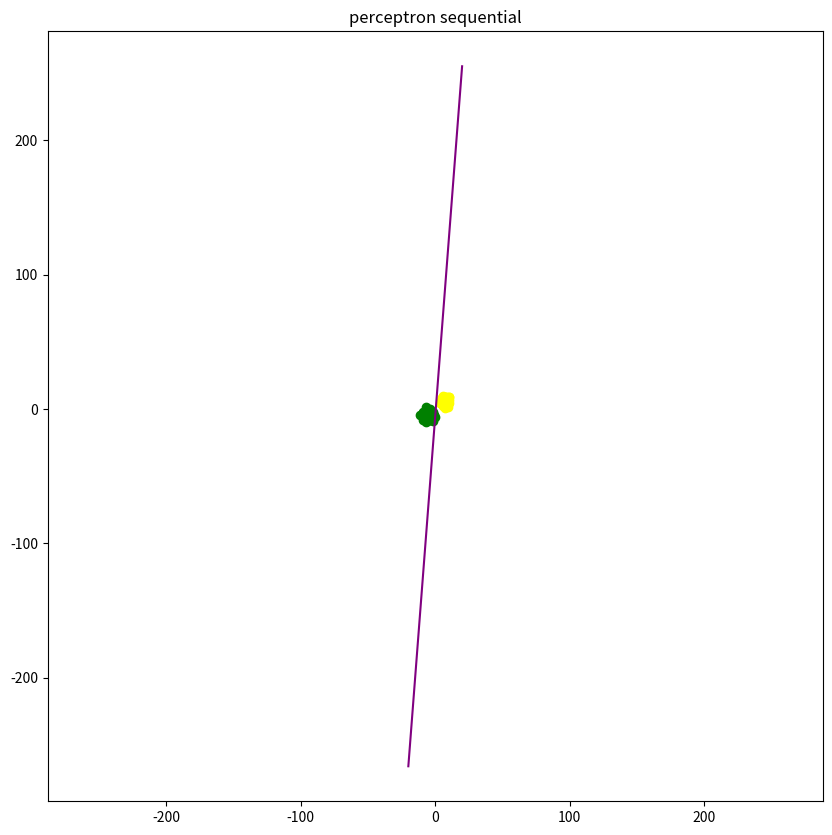
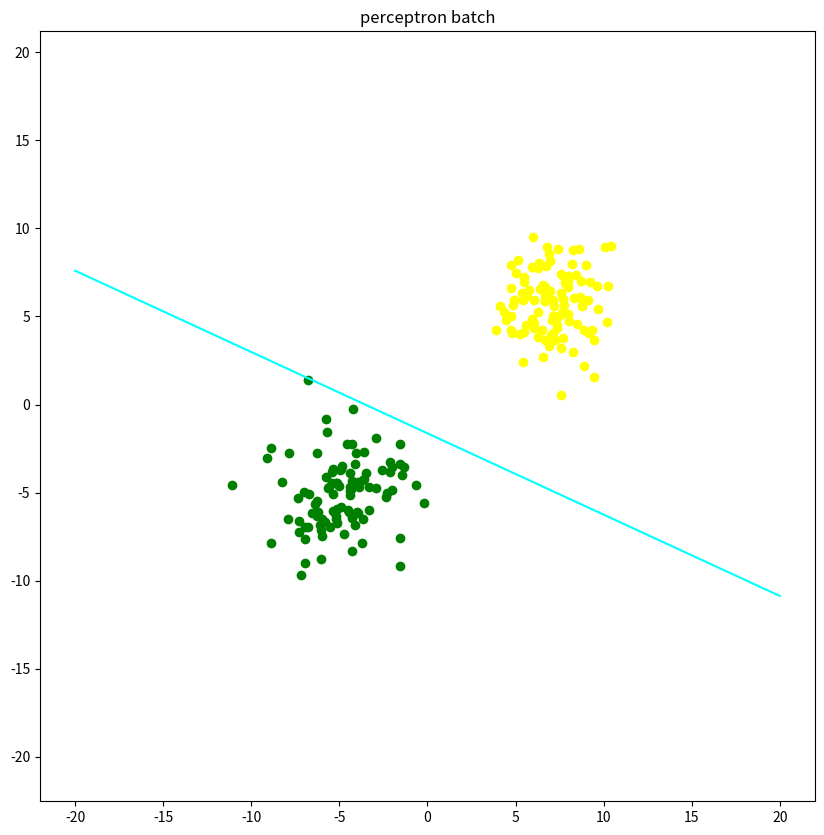
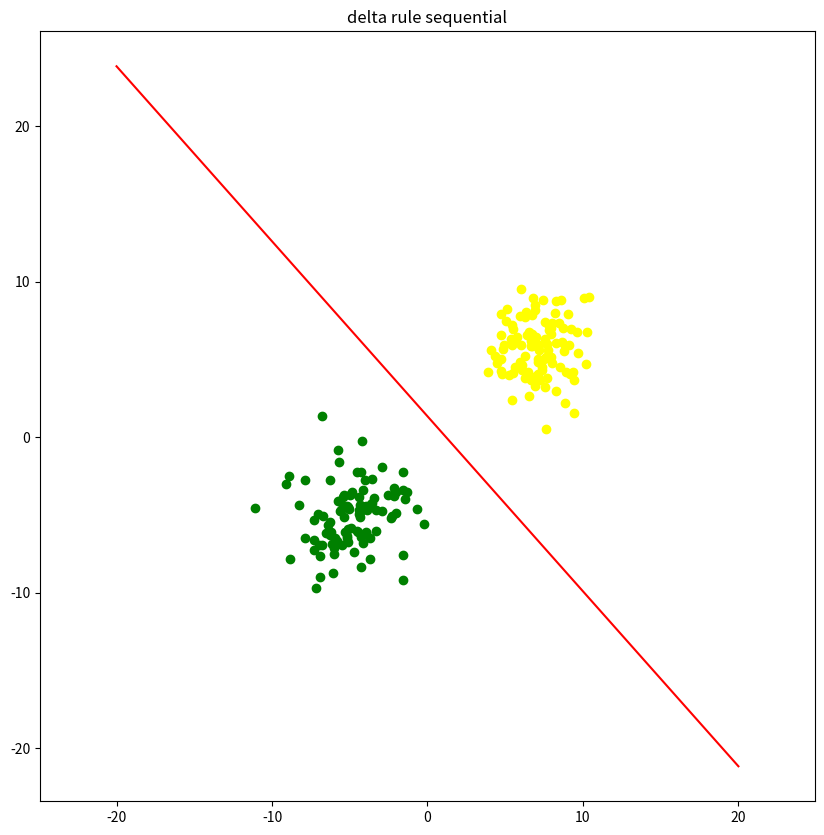
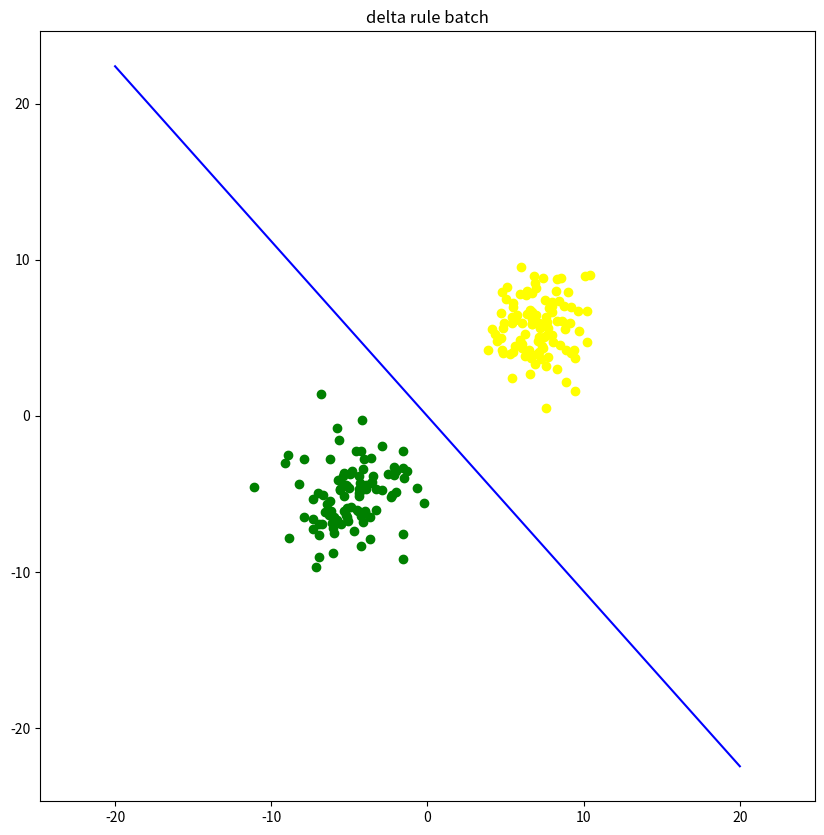

The script that saved these images, in order:
import numpy as np
import matplotlib.pyplot as plt
#3.1.1

#generate data points
numPointsPerCluster = 100
mean = [-5, -5]
cov = [[3.5, 0], [0, 3.5]]
sample1x, sample1y = np.random.multivariate_normal(mean, cov, numPointsPerCluster).T
mean = [7,6]
cov = [[3.5, 0], [0, 3.5]]
sample2x, sample2y = np.random.multivariate_normal(mean, cov, numPointsPerCluster).T

#plot data points
plt.figure(1,figsize=(10,10))
plt.scatter(sample1x, sample1y, color="green")
plt.scatter(sample2x, sample2y, color="yellow")
plt.axis('equal')
#plt.show()

#combine data points
ones=np.ones(numPointsPerCluster)
negs=-1*np.ones(numPointsPerCluster)
sample1=np.column_stack((sample1x,sample1y,ones))
sample2=np.column_stack((sample2x,sample2y,negs))
allpoints=np.concatenate((sample1, sample2), axis=0)

#shuffle the data points
np.random.shuffle(allpoints)
patterns = allpoints[:,:2]
targets  = allpoints[:,2]
ones=np.ones(2*numPointsPerCluster)
patterns=np.column_stack((patterns,ones))
patterns = patterns.T

#3.1.2
#perceptron learning

#create weights & setup
def createWeightsMatrix(xDim, yDim):
    return .1* np.random.randn(xDim, yDim)

#weights = [-.5,.5, .7]
weights = np.ndarray.flatten(createWeightsMatrix(1, 3))
#print(weights)
eta = .001
numEpochs = 10

#sequential
for i in range(0, numEpochs):
  for i in range(0, 2*numPointsPerCluster):
    currOutput = np.dot(weights, patterns[:,i])
    if currOutput > 0 and targets[i] < 0:
        weights = weights - eta*patterns[:,i]
      #	weights[0]+=-eta*patterns[0][i]
    elif currOutput < 0 and targets[i] > 0:
        weights = weights + eta*patterns[:,i]
    #print(weights)
x = np.linspace(-20, 20, 1000)
plt.plot(x, (weights[0]*x + weights[2])/-weights[1], color = "purple")
plt.title('perceptron sequential')
plt.show()

#batch
weights = np.ndarray.flatten(createWeightsMatrix(1, 3))
for i in range(0, numEpochs):
  currOutput = np.dot(weights, patterns)
  for i in range(0, 2*numPointsPerCluster):
    if currOutput[i] > 0 and targets[i] < 0:
        weights = weights - eta*patterns[:,i]
        #	weights[0]+=-eta*patterns[0][i]
    elif currOutput[i]<0 and targets[i] >0:
        weights = weights + eta*patterns[:,i]
  #print(weights)
plt.figure(2, figsize=(10,10))  
plt.scatter(sample1x, sample1y, color="green")
plt.scatter(sample2x, sample2y, color="yellow")
plt.axis('equal')
x = np.linspace(-20, 20, 1000)
plt.plot(x, (weights[0]*x + weights[2])/-weights[1], color = "cyan") 
plt.title('perceptron batch')
plt.show()

#delta rule
weights = np.ndarray.flatten(createWeightsMatrix(1, 3))

#sequential
for i in range(0, numEpochs):
  for i in range(0, 2*numPointsPerCluster):
    currOutput = np.dot(weights, patterns[:,i])
    weights = weights - eta*patterns[:,i]*(currOutput-targets[i])
    #print(weights)
plt.figure(3, figsize=(10,10))  
plt.scatter(sample1x, sample1y, color="green")
plt.scatter(sample2x, sample2y, color="yellow")
plt.axis('equal')
x = np.linspace(-20, 20, 1000)
plt.plot(x, (weights[0]*x + weights[2])/-weights[1], color = "red") 
plt.title('delta rule sequential')
plt.show()

#batch
weights = np.ndarray.flatten(createWeightsMatrix(1, 3))
for i in range(0, numEpochs):
    currOutput = np.dot(weights, patterns)  
    for i in range(0, 2*numPointsPerCluster):
        weights = weights - eta*patterns[:,i]*(currOutput[i]-targets[i])
    #print(weights)
plt.figure(4, figsize=(10,10))  
plt.scatter(sample1x, sample1y, color="green")
plt.scatter(sample2x, sample2y, color="yellow")
plt.axis('equal')
x = np.linspace(-20, 20, 1000)
plt.plot(x, (weights[0]*x + weights[2])/-weights[1], color = "blue") 
plt.title('delta rule batch')
plt.show()

#TODO: plot learning curve for each variant 
#comparisons between all 4 based on number or ratio of misclassified examples at each epoch
#how quickly do the algorithms converge

#3.1.3
